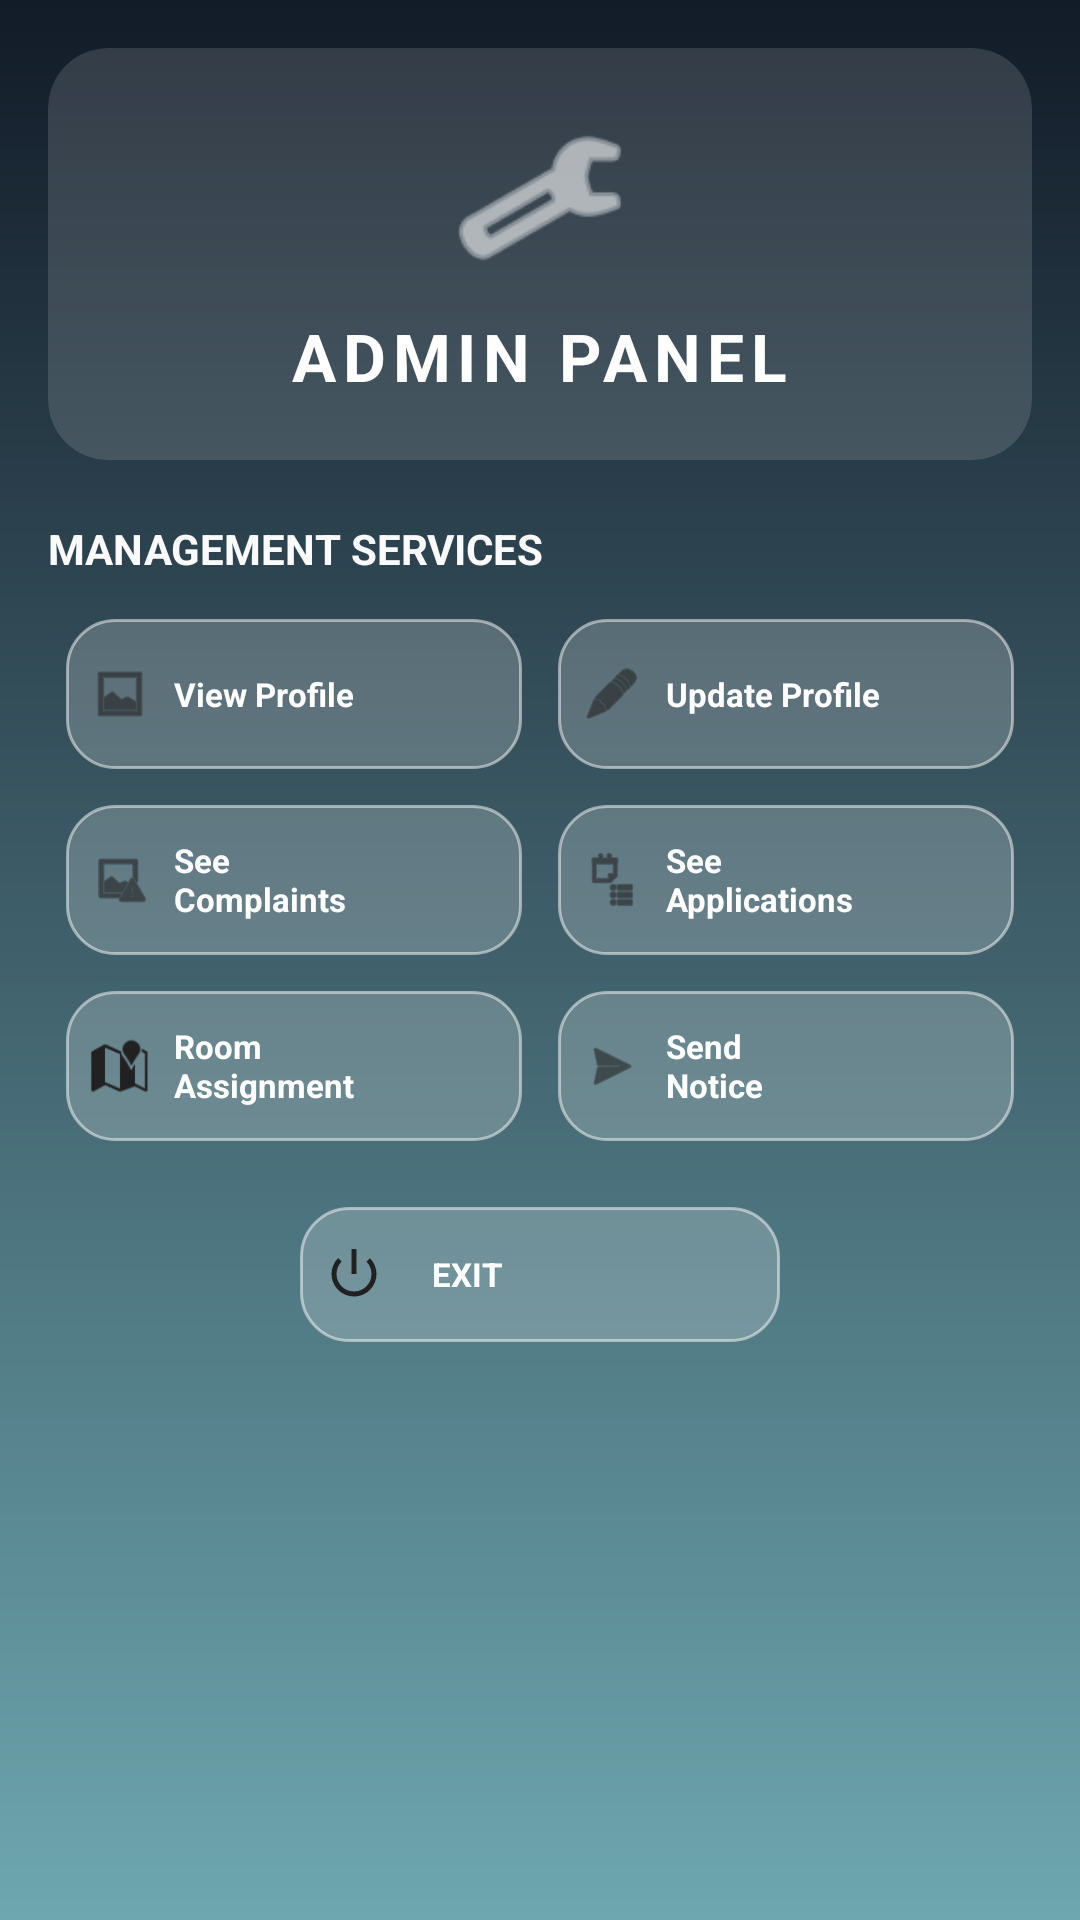

The Android layout XML behind this screen, and the referenced resources:
<!-- AndroidManifest.xml: application theme Theme.MyApplication -->
<!-- res/layout/activity_admin_dashboard.xml -->
<?xml version="1.0" encoding="utf-8"?>
<androidx.core.widget.NestedScrollView
    xmlns:android="http://schemas.android.com/apk/res/android"
    xmlns:app="http://schemas.android.com/apk/res-auto"
    xmlns:tools="http://schemas.android.com/tools"
    android:layout_width="match_parent"
    android:layout_height="match_parent"
    android:fillViewport="true"
    android:background="@drawable/dashboard_background">

    <androidx.constraintlayout.widget.ConstraintLayout
        android:layout_width="match_parent"
        android:layout_height="wrap_content"
        android:padding="16dp">

        <androidx.cardview.widget.CardView
            android:id="@+id/cardAdminHeader"
            android:layout_width="match_parent"
            android:layout_height="wrap_content"
            app:cardCornerRadius="20dp"
            app:cardElevation="0dp"
            app:cardBackgroundColor="#22FFFFFF"
            app:layout_constraintTop_toTopOf="parent">

            <LinearLayout
                android:layout_width="match_parent"
                android:layout_height="wrap_content"
                android:orientation="vertical"
                android:gravity="center"
                android:padding="20dp">

                <ImageView
                    android:layout_width="60dp"
                    android:layout_height="60dp"
                    android:src="@android:drawable/ic_menu_manage"
                    android:contentDescription="@string/admin_icon"
                    app:tint="#FFFFFF" />

                <TextView
                    android:layout_width="wrap_content"
                    android:layout_height="wrap_content"
                    android:layout_marginTop="8dp"
                    android:text="@string/admin_panel"
                    android:textColor="#FFFFFF"
                    android:textSize="22sp"
                    android:textStyle="bold"
                    android:letterSpacing="0.1" />
            </LinearLayout>
        </androidx.cardview.widget.CardView>

        <TextView
            android:id="@+id/tvAdminOptionsTitle"
            android:layout_width="wrap_content"
            android:layout_height="wrap_content"
            android:layout_marginTop="20dp"
            android:text="@string/management_services"
            android:textColor="#FAFAFA"
            android:textSize="14sp"
            android:textStyle="bold"
            app:layout_constraintTop_toBottomOf="@id/cardAdminHeader"
            app:layout_constraintStart_toStartOf="parent" />

        <GridLayout
            android:id="@+id/adminOptionsGrid"
            android:layout_width="match_parent"
            android:layout_height="wrap_content"
            android:layout_marginTop="8dp"
            android:columnCount="2"
            android:useDefaultMargins="true"
            app:layout_constraintTop_toBottomOf="@id/tvAdminOptionsTitle">

            <LinearLayout android:id="@+id/btnViewProfile" style="@style/OptionCardStyle">
                <ImageView
                    style="@style/IconStyle"
                    android:src="@android:drawable/ic_menu_gallery"
                    android:contentDescription="@string/view_profile"
                    app:tint="#212121" />
                <TextView style="@style/OptionTextStyle" android:text="@string/view_profilE" />
            </LinearLayout>

            <LinearLayout android:id="@+id/btnUpdateProfiles" style="@style/OptionCardStyle">
                <ImageView
                    style="@style/IconStyle"
                    android:src="@android:drawable/ic_menu_edit"
                    android:contentDescription="@string/update_profiles"
                    app:tint="#212121" />
                <TextView style="@style/OptionTextStyle" android:text="@string/Update_Profile" />
            </LinearLayout>

            <LinearLayout android:id="@+id/btnSeeComplaints" style="@style/OptionCardStyle">
                <ImageView
                    style="@style/IconStyle"
                    android:src="@android:drawable/ic_menu_report_image"
                    android:contentDescription="@string/complaints"
                    app:tint="#212121" />
                <TextView style="@style/OptionTextStyle" android:text="@string/see_complaints" />
            </LinearLayout>

            <LinearLayout android:id="@+id/btnSeeApplications" style="@style/OptionCardStyle">
                <ImageView
                    style="@style/IconStyle"
                    android:src="@android:drawable/ic_menu_agenda"
                    android:contentDescription="@string/applications"
                    app:tint="#212121" />
                <TextView style="@style/OptionTextStyle" android:text="@string/see_applications" />
            </LinearLayout>

            <LinearLayout android:id="@+id/btnRoomAssignment" style="@style/OptionCardStyle">
                <ImageView
                    style="@style/IconStyle"
                    android:src="@android:drawable/ic_dialog_map"
                    android:contentDescription="@string/rooms"
                    app:tint="#212121" />
                <TextView style="@style/OptionTextStyle" android:text="@string/room_assignment" />
            </LinearLayout>

            <LinearLayout android:id="@+id/btnSendNotice" style="@style/OptionCardStyle">
                <ImageView
                    style="@style/IconStyle"
                    android:src="@android:drawable/ic_menu_send"
                    android:contentDescription="@string/notice"
                    app:tint="#212121" />
                <TextView style="@style/OptionTextStyle" android:text="@string/send_notice" />
            </LinearLayout>

            <LinearLayout
                android:id="@+id/btnAdminExit"
                style="@style/OptionCardStyle"
                android:layout_columnSpan="2"
                android:layout_gravity="center_horizontal"
                android:layout_width="160dp"
                android:minHeight="45dp"
                android:layout_marginTop="16dp">
                <ImageView
                    style="@style/IconStyle"
                    android:src="@android:drawable/ic_lock_power_off"
                    android:contentDescription="@string/exiT"
                    app:tint="#212121" />
                <TextView
                    style="@style/OptionTextStyle"
                    android:text="@string/Exit"
                    android:layout_marginStart="8dp"/>
            </LinearLayout>

        </GridLayout>
    </androidx.constraintlayout.widget.ConstraintLayout>
</androidx.core.widget.NestedScrollView>
<!-- resources referenced by this layout -->
<resources>
  <!-- drawable dashboard_background (drawable) -->
  <?xml version="1.0" encoding="utf-8"?>
  <shape xmlns:android="http://schemas.android.com/apk/res/android"
      android:shape="rectangle">
      <gradient
          android:type="linear"
          android:angle="270"
          android:startColor="#121B28"
          android:endColor="#6EA7B0" />
  </shape>
  <string name="Exit">EXIT</string>
  <string name="Update_Profile">Update Profile</string>
  <string name="admin_icon">Admin Icon</string>
  <string name="admin_panel">ADMIN PANEL</string>
  <string name="applications">Applications</string>
  <string name="complaints">Complaints</string>
  <string name="exiT">Exit</string>
  <string name="management_services">MANAGEMENT SERVICES</string>
  <string name="notice">Notice</string>
  <string name="room_assignment">Room\nAssignment</string>
  <string name="rooms">Rooms</string>
  <string name="see_applications">See\nApplications</string>
  <string name="see_complaints">See\nComplaints</string>
  <string name="send_notice">Send\nNotice</string>
  <string name="update_profiles">Update Profiles</string>
  <string name="view_profilE">View Profile</string>
  <string name="view_profile">View\nProfiles</string>
  <style name="IconStyle">
          <item name="android:layout_width">20dp</item>
          <item name="android:layout_height">20dp</item>
          <item name="android:layout_marginEnd">8dp</item>
          <item name="android:tint">#212121</item>
      </style>
  <style name="OptionCardStyle" parent="GlassCardStyle">
          <item name="android:background">@drawable/glass_card_clickable</item>
          <item name="android:orientation">horizontal</item>
          <item name="android:gravity">center_vertical</item>
          <item name="android:minHeight">50dp</item>
          <item name="android:padding">8dp</item>
      </style>
  <style name="OptionTextStyle">
          <item name="android:layout_width">wrap_content</item>
          <item name="android:layout_height">wrap_content</item>
          <item name="android:textColor">#FFFFFF</item>
          <item name="android:textSize">11sp</item>
          <item name="android:textStyle">bold</item>
      </style>
  <style name="Theme.MyApplication" parent="Base.Theme.MyApplication" />
  <style name="GlassCardStyle">
          <item name="android:layout_width">0dp</item>
          <item name="android:layout_height">wrap_content</item>
          <item name="android:layout_columnWeight">1</item>
          <item name="android:layout_margin">6dp</item>
          <item name="android:background">@drawable/glass_card</item>
          <item name="android:orientation">vertical</item>
          <item name="android:padding">16dp</item>
      </style>
  <!-- drawable glass_card_clickable (drawable) -->
  <?xml version="1.0" encoding="utf-8"?>
  <ripple xmlns:android="http://schemas.android.com/apk/res/android"
      android:color="#44FFFFFF"> <item>
      <shape>
          <solid android:color="#33FFFFFF" />
          <corners android:radius="16dp" />
          <stroke android:width="1dp" android:color="#80FFFFFF" />
      </shape>
  </item>
  </ripple>
  <style name="Base.Theme.MyApplication" parent="Theme.Material3.DayNight.NoActionBar">
      </style>
  <!-- drawable glass_card (drawable) -->
  <?xml version="1.0" encoding="utf-8"?>
  <shape xmlns:android="http://schemas.android.com/apk/res/android">
      <solid android:color="#22FFFFFF" /> <corners android:radius="16dp" />
      <stroke
          android:width="1dp"
          android:color="#4DFFFFFF" /> </shape>
</resources>
